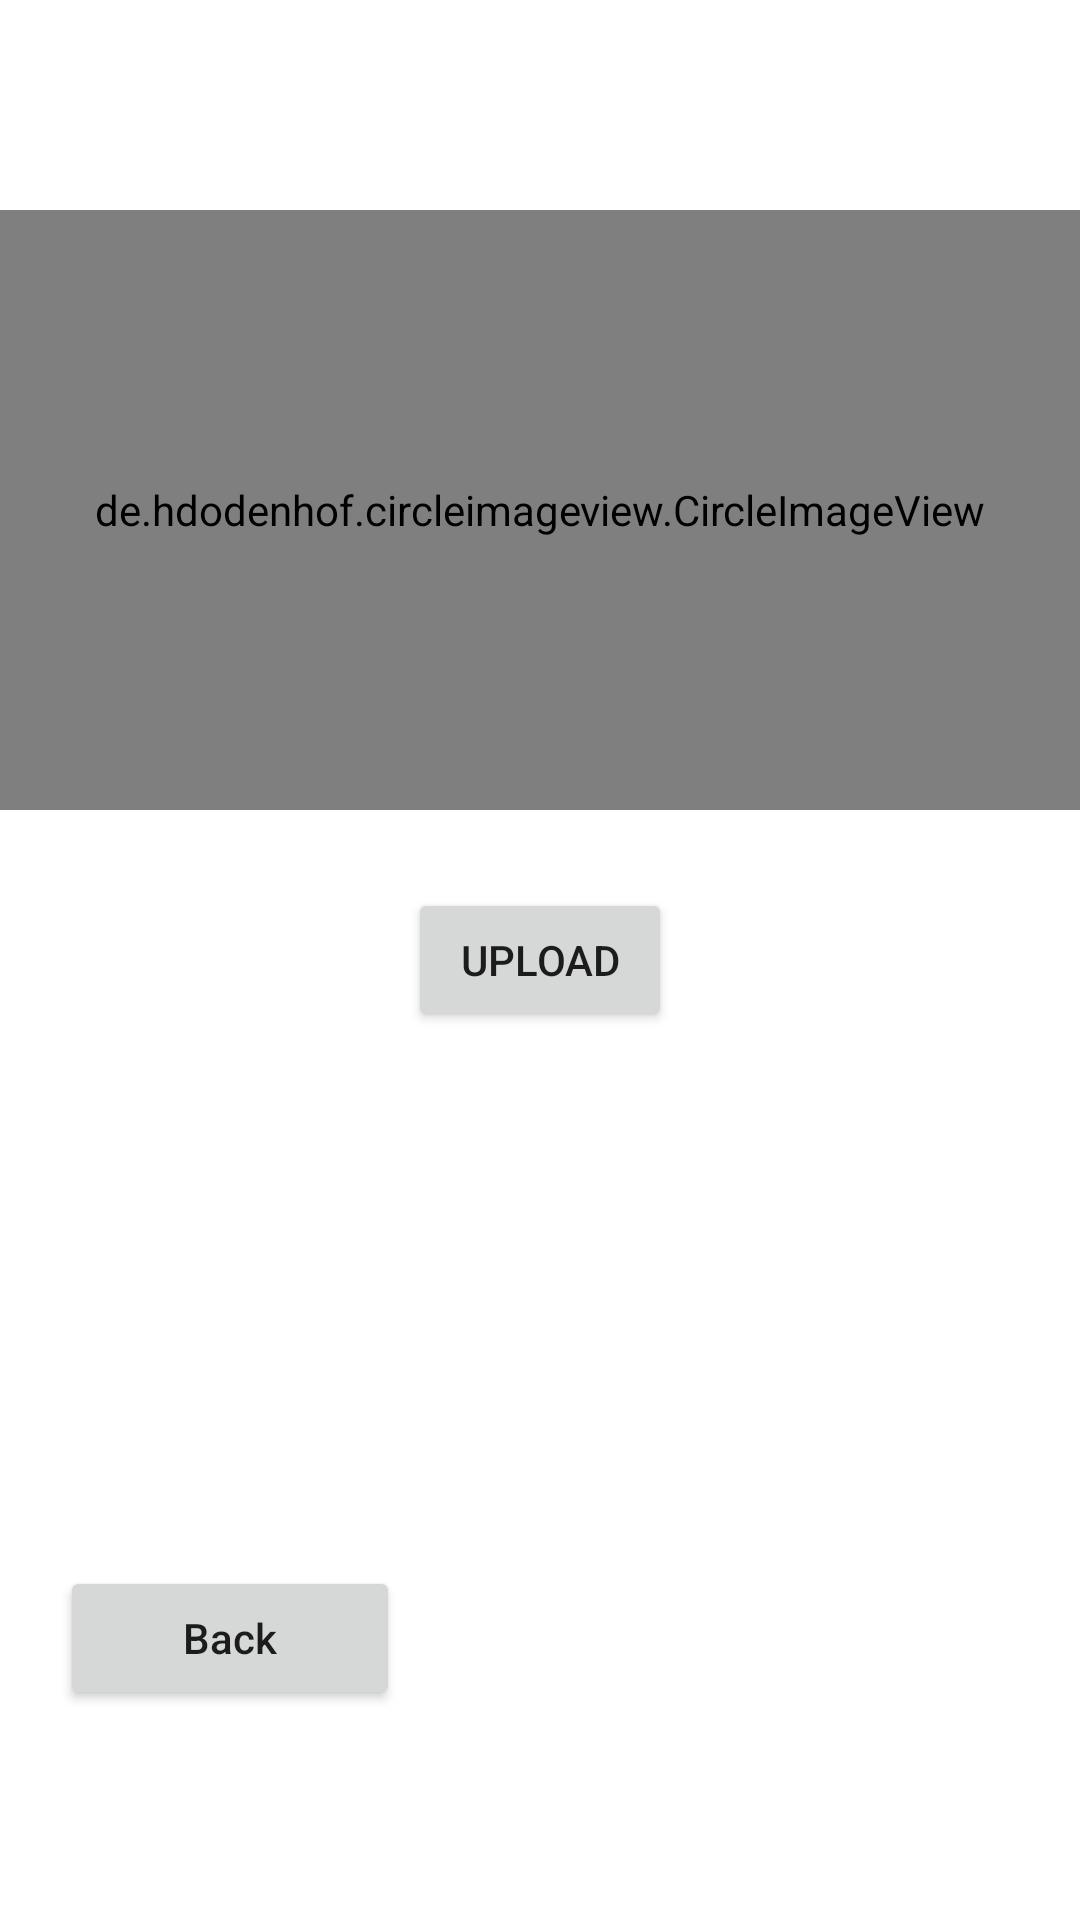

Layout XML and referenced resources for this Android screen:
<!-- AndroidManifest.xml: application theme Theme.TeamUp -->
<!-- res/layout/fragment_blank.xml -->
<?xml version="1.0" encoding="utf-8"?>
<FrameLayout xmlns:android="http://schemas.android.com/apk/res/android"
    xmlns:tools="http://schemas.android.com/tools"
    android:layout_width="match_parent"
    android:layout_height="match_parent"
    tools:context=".Fragments_Screen.BlankFragment">

    <LinearLayout
        android:layout_width="match_parent"
        android:layout_height="match_parent"
        android:orientation="horizontal"
        android:weightSum="3">

        <Button
            android:layout_gravity="bottom"
            android:id="@+id/BacKBtn"
            android:layout_width="0dp"
            android:layout_height="wrap_content"
            android:layout_marginStart="20dp"
            android:layout_marginTop="70dp"
            android:layout_weight="1"
            android:text="Back"
            android:textAllCaps="false" />
    </LinearLayout>

    <LinearLayout

        android:layout_width="match_parent"
        android:layout_height="wrap_content"
        android:orientation="horizontal">

        <de.hdodenhof.circleimageview.CircleImageView
            android:layout_marginTop="70dp"
            android:id="@+id/myImageId"
            android:layout_weight="1"
            android:layout_width="200dp"
            android:layout_height="200dp"
            android:src="@drawable/ic_baseline_person_24" />
    </LinearLayout>
<Button
    android:id="@+id/BtnUpload"
    android:text="Upload"
    android:layout_gravity="center_vertical|center"
    android:layout_width="wrap_content"
    android:layout_height="wrap_content"/>



</FrameLayout>
<!-- resources referenced by this layout -->
<resources>
  <!-- drawable ic_baseline_person_24 (drawable) -->
  <vector android:height="25dp" android:tint="#246ADF"
      android:viewportHeight="24" android:viewportWidth="24"
      android:width="25dp" xmlns:android="http://schemas.android.com/apk/res/android">
      <path android:fillColor="@android:color/white" android:pathData="M12,12c2.21,0 4,-1.79 4,-4s-1.79,-4 -4,-4 -4,1.79 -4,4 1.79,4 4,4zM12,14c-2.67,0 -8,1.34 -8,4v2h16v-2c0,-2.66 -5.33,-4 -8,-4z"/>
  </vector>
  <style name="Theme.TeamUp" parent="Theme.MaterialComponents.DayNight.DarkActionBar">
          
          <item name="colorPrimary">@color/blue</item>
          <item name="colorPrimaryVariant">@color/purple_700</item>
          <item name="colorOnPrimary">@color/white</item>
          
          <item name="colorSecondary">@color/teal_200</item>
          <item name="colorSecondaryVariant">@color/teal_700</item>
          <item name="colorOnSecondary">@color/black</item>
          
          <item name="android:statusBarColor" tools:targetApi="l">?attr/colorPrimaryVariant</item>
          
      </style>
  <color name="blue">#246AFD</color>
  <color name="purple_700">#246AFD</color>
  <color name="white">#FFFFFFFF</color>
  <color name="teal_200">#FF03DAC5</color>
  <color name="teal_700">#FF018786</color>
  <color name="black">#FF000000</color>
</resources>
